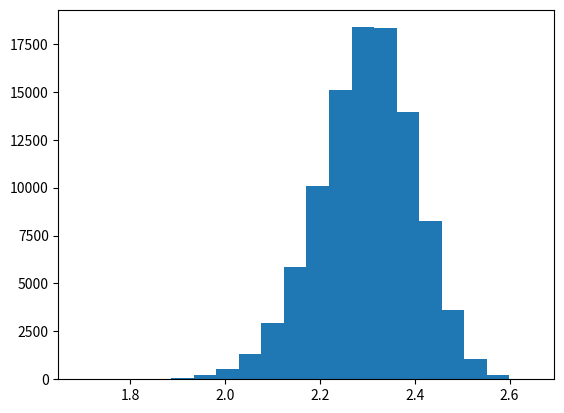

This figure's Python source:

import matplotlib.pyplot as plt
import numpy as np

np.random.seed(19680801)
N_points = 100000
n_bins = 20

x = np.log(np.random.randn(N_points) + 10)


plt.hist(x, bins=n_bins)

plt.show()